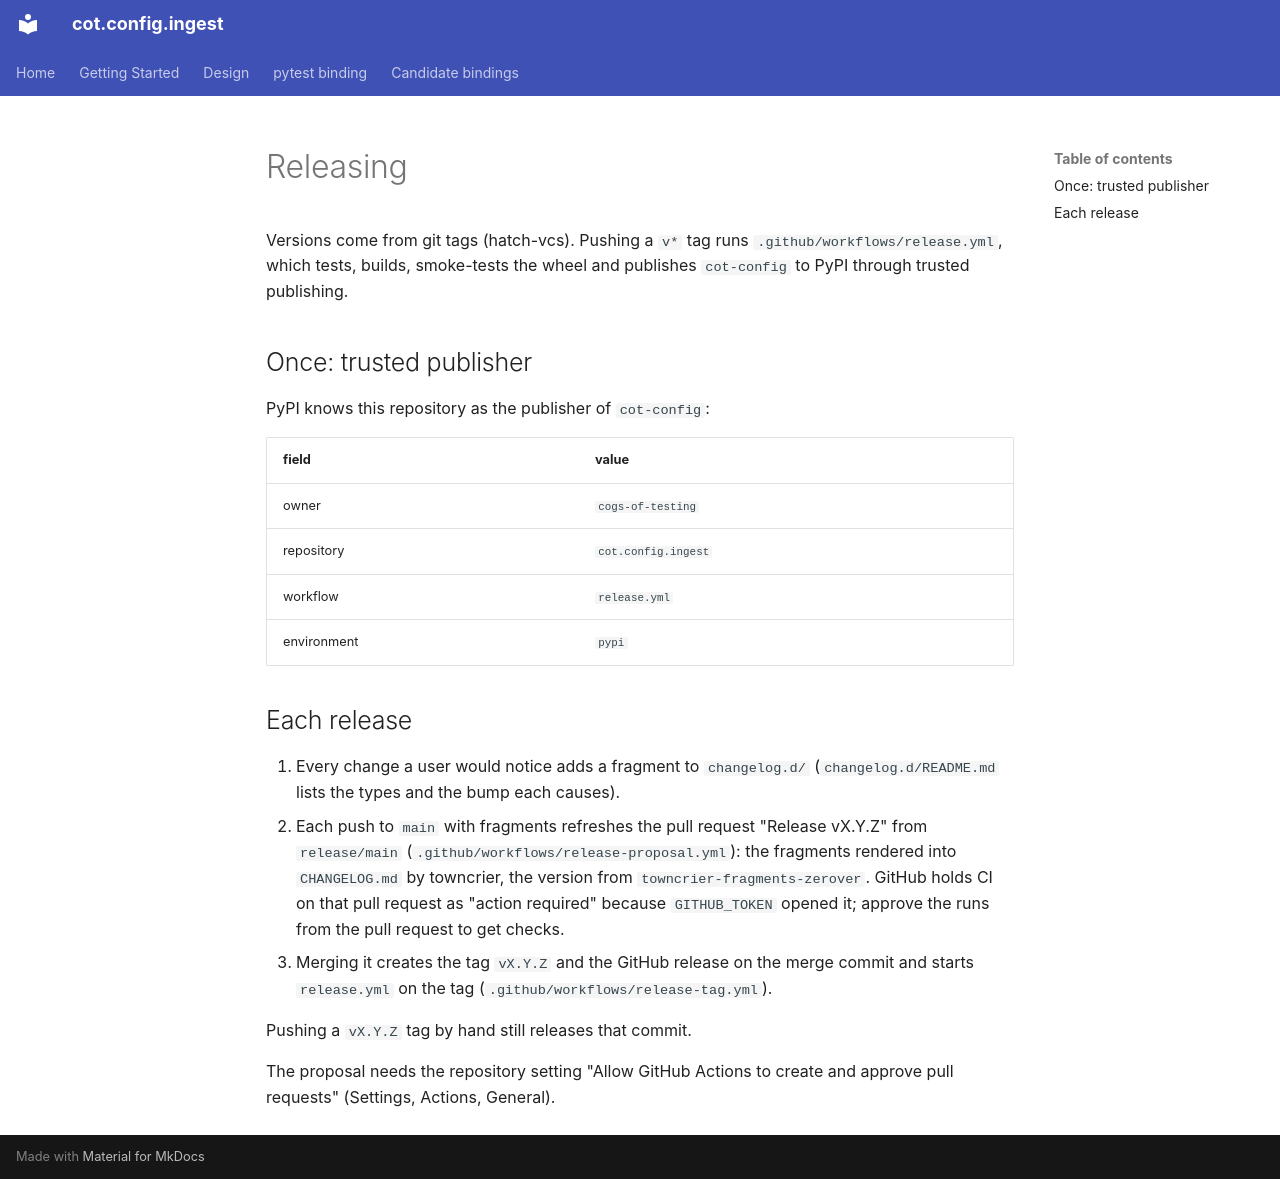

repository: cogs-of-testing/cot.config.ingest · page: releasing/index.html · generator: mkdocs

# Releasing

Versions come from git tags (hatch-vcs). Pushing a `v*` tag runs
`.github/workflows/release.yml`, which tests, builds, smoke-tests the wheel
and publishes `cot-config` to PyPI through trusted publishing.

## Once: trusted publisher

PyPI knows this repository as the publisher of `cot-config`:

| field | value |
|---|---|
| owner | `cogs-of-testing` |
| repository | `cot.config.ingest` |
| workflow | `release.yml` |
| environment | `pypi` |

## Each release

1. Every change a user would notice adds a fragment to `changelog.d/`
   (`changelog.d/README.md` lists the types and the bump each causes).
2. Each push to `main` with fragments refreshes the pull request
   "Release vX.Y.Z" from `release/main`
   (`.github/workflows/release-proposal.yml`): the fragments rendered into
   `CHANGELOG.md` by towncrier, the version from
   `towncrier-fragments-zerover`. GitHub holds CI on that pull request as
   "action required" because `GITHUB_TOKEN` opened it; approve the runs
   from the pull request to get checks.
3. Merging it creates the tag `vX.Y.Z` and the GitHub release on the merge
   commit and starts `release.yml` on the tag
   (`.github/workflows/release-tag.yml`).

Pushing a `vX.Y.Z` tag by hand still releases that commit.

The proposal needs the repository setting "Allow GitHub Actions to create
and approve pull requests" (Settings, Actions, General).
